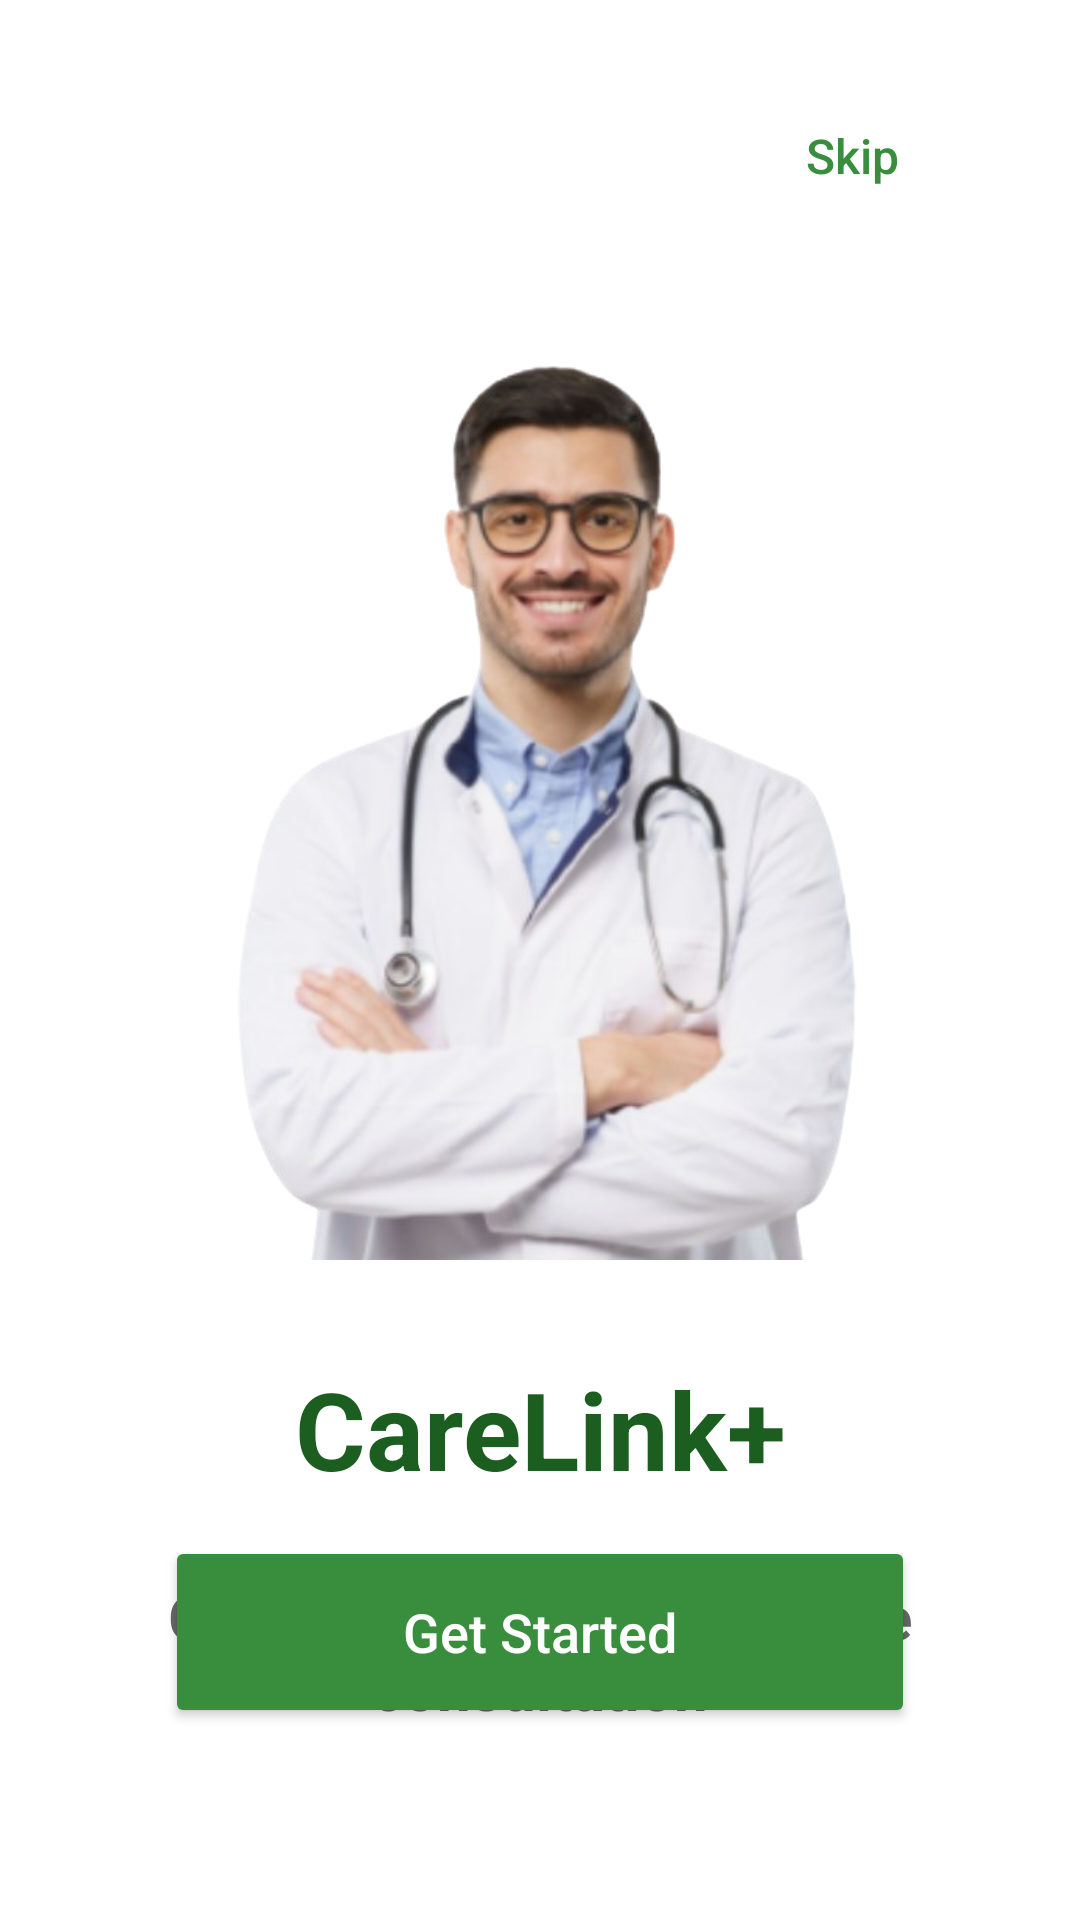

Reconstruct the res/layout file that produces this screen, plus the resources it refers to.
<!-- AndroidManifest.xml: application theme Theme.CareLink -->
<!-- res/layout/activity_onboarding3.xml -->
<?xml version="1.0" encoding="utf-8"?>
<androidx.constraintlayout.widget.ConstraintLayout xmlns:android="http://schemas.android.com/apk/res/android"
    xmlns:app="http://schemas.android.com/apk/res-auto"
    xmlns:tools="http://schemas.android.com/tools"
    android:id="@+id/main"
    android:layout_width="match_parent"
    android:layout_height="match_parent"
    android:background="@color/white"
    android:padding="32dp"
    tools:context=".OnboardingActivity3">

    <Button
        android:id="@+id/btnSkip"
        android:layout_width="wrap_content"
        android:layout_height="40dp"
        android:text="Skip"
        android:textAllCaps="false"
        android:textColor="#388E3C"
        android:textSize="16sp"
        android:background="@android:color/transparent"
        android:paddingHorizontal="12dp"
        app:layout_constraintTop_toTopOf="parent"
        app:layout_constraintEnd_toEndOf="parent"/>

    <ImageView
        android:id="@+id/illustration"
        android:layout_width="0dp"
        android:layout_height="300dp"
        android:src="@drawable/ic_doctor3"
        android:layout_marginTop="48dp"
        app:layout_constraintTop_toBottomOf="@id/btnSkip"
        app:layout_constraintStart_toStartOf="parent"
        app:layout_constraintEnd_toEndOf="parent"/>

    <TextView
        android:id="@+id/title"
        android:layout_width="wrap_content"
        android:layout_height="wrap_content"
        android:text="CareLink+"
        android:textColor="#1B5E20"
        android:textSize="36sp"
        android:textStyle="bold"
        android:layout_marginTop="32dp"
        app:layout_constraintTop_toBottomOf="@id/illustration"
        app:layout_constraintStart_toStartOf="parent"
        app:layout_constraintEnd_toEndOf="parent"/>

    <TextView
        android:id="@+id/subTitle"
        android:layout_width="0dp"
        android:layout_height="wrap_content"
        android:text="Get connected to our online consultation"
        android:textColor="#666666"
        android:textSize="20sp"
        android:textStyle="bold"
        android:gravity="center"
        android:layout_marginTop="25dp"
        app:layout_constraintTop_toBottomOf="@id/title"
        app:layout_constraintStart_toStartOf="parent"
        app:layout_constraintEnd_toEndOf="parent"/>

    <Button
        android:id="@+id/btnNext"
        android:layout_width="250dp"
        android:layout_height="64dp"
        android:text="Get Started"
        android:textSize="18sp"
        android:textAllCaps="false"
        android:textColor="@android:color/white"
        app:cornerRadius="12dp"
        app:backgroundTint="#388E3C"
        android:layout_marginBottom="32dp"
        app:layout_constraintBottom_toBottomOf="parent"
        app:layout_constraintStart_toStartOf="parent"
        app:layout_constraintEnd_toEndOf="parent"/>

</androidx.constraintlayout.widget.ConstraintLayout>
<!-- resources referenced by this layout -->
<resources>
  <color name="white">#FFFFFF</color>
  <!-- drawable ic_doctor3: png bitmap (drawable, 219294 bytes) -->
  <style name="Theme.CareLink" parent="Base.Theme.CareLink" />
  <style name="Base.Theme.CareLink" parent="Theme.Material3.DayNight.NoActionBar">
          <item name="android:statusBarColor">@color/green</item>
          <item name="android:windowLightStatusBar">false</item>
      </style>
  <color name="green">#4CAF50</color>
</resources>
